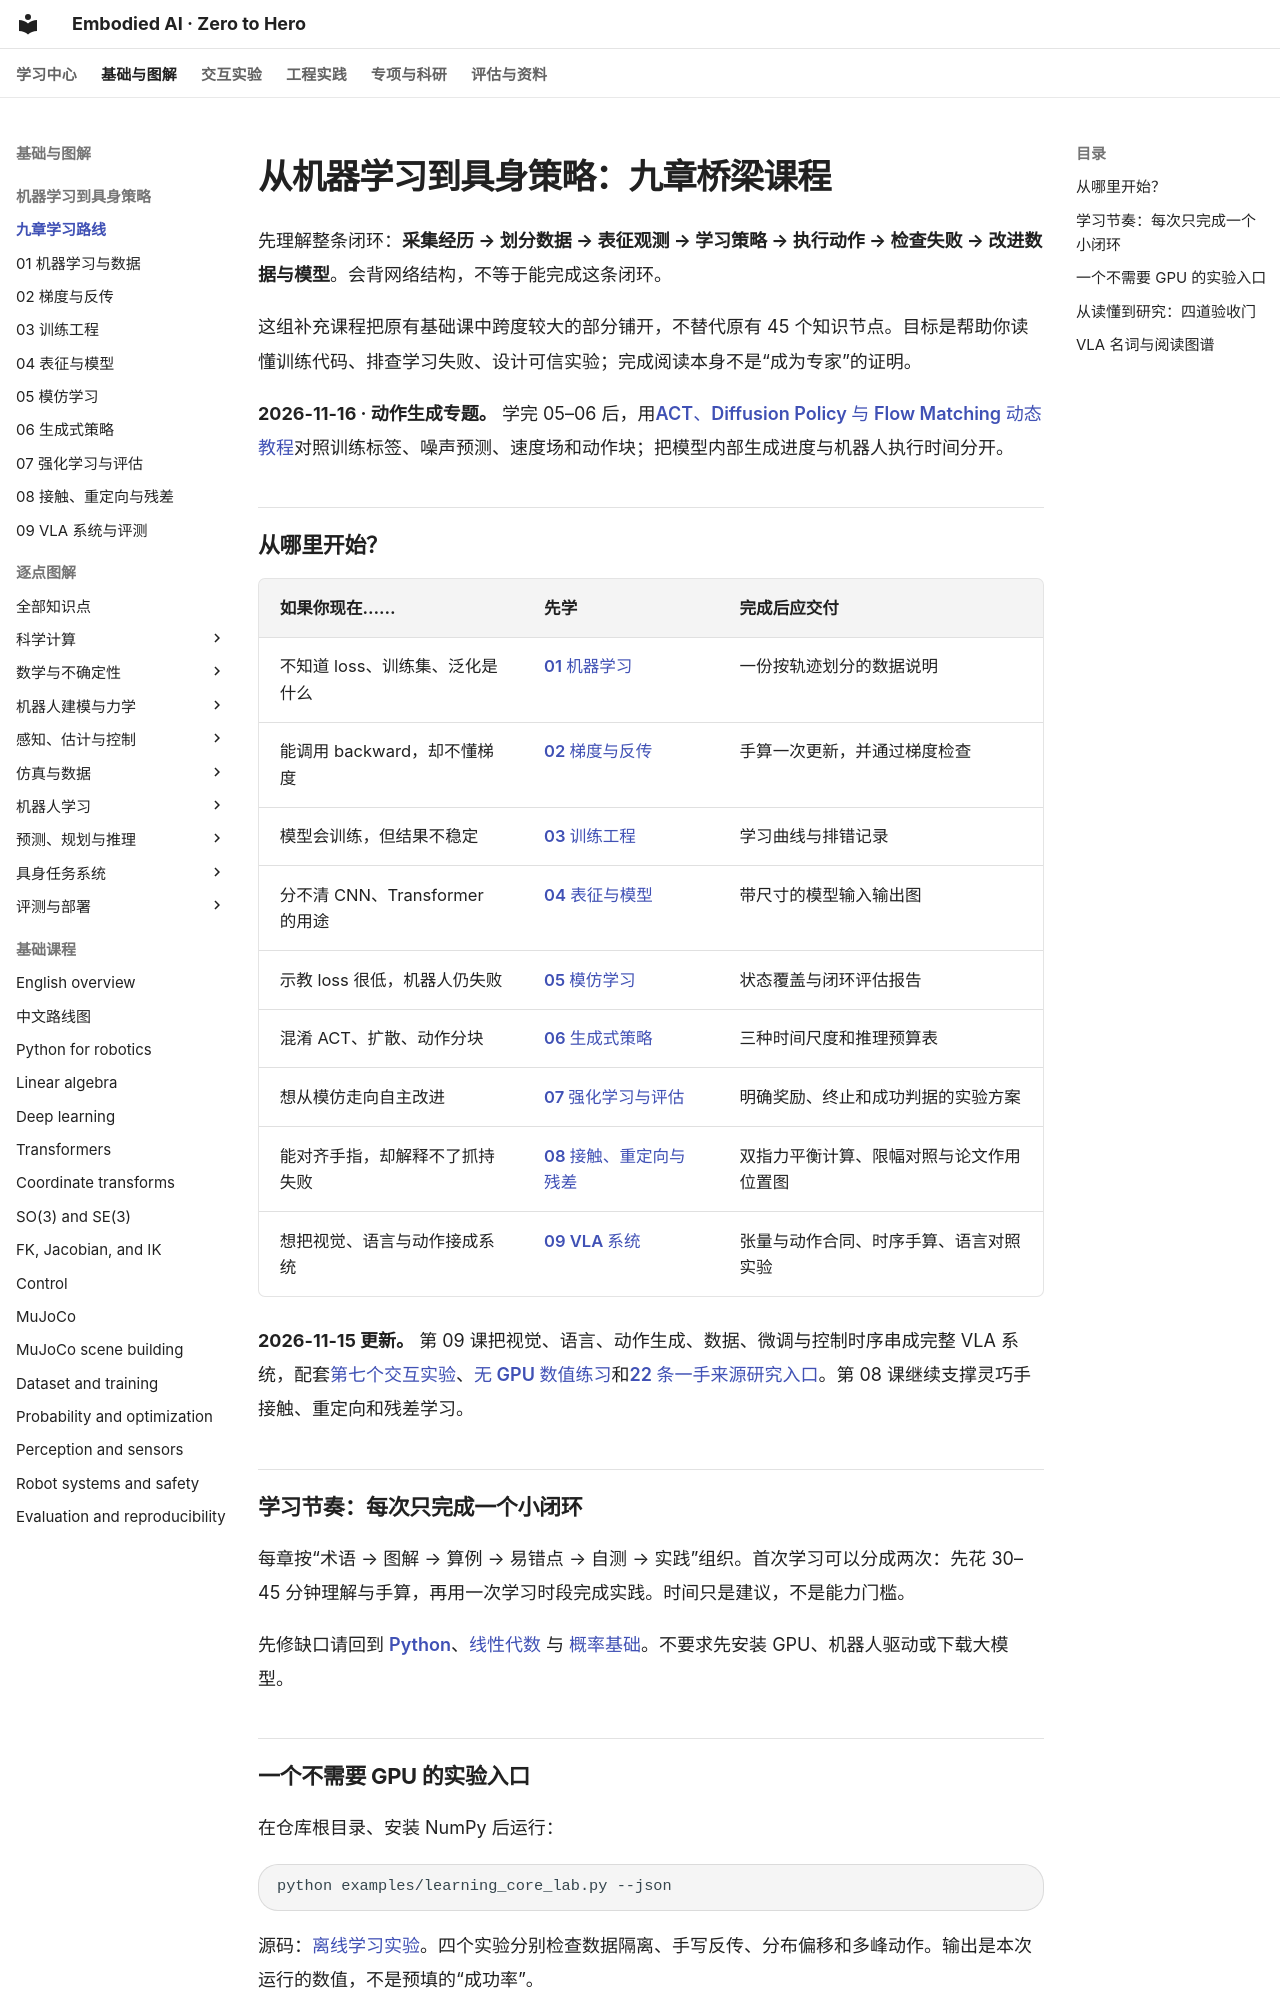

repository: Dld0621/Embodied-AI-Zero-to-Hero · page: learning-core/index.html · generator: mkdocs

# 从机器学习到具身策略：九章桥梁课程

先理解整条闭环：**采集经历 → 划分数据 → 表征观测 → 学习策略 → 执行动作 → 检查失败 → 改进数据与模型**。会背网络结构，不等于能完成这条闭环。

这组补充课程把原有基础课中跨度较大的部分铺开，不替代原有 45 个知识节点。目标是帮助你读懂训练代码、排查学习失败、设计可信实验；完成阅读本身不是“成为专家”的证明。

**2026-11-16 · 动作生成专题。** 学完 05–06 后，用[ACT、Diffusion Policy 与 Flow Matching 动态教程](../33-il-action-generation.md)对照训练标签、噪声预测、速度场和动作块；把模型内部生成进度与机器人执行时间分开。

## 从哪里开始？

| 如果你现在…… | 先学 | 完成后应交付 |
| --- | --- | --- |
| 不知道 loss、训练集、泛化是什么 | [01 机器学习](01-machine-learning.md) | 一份按轨迹划分的数据说明 |
| 能调用 backward，却不懂梯度 | [02 梯度与反传](02-gradients.md) | 手算一次更新，并通过梯度检查 |
| 模型会训练，但结果不稳定 | [03 训练工程](03-training.md) | 学习曲线与排错记录 |
| 分不清 CNN、Transformer 的用途 | [04 表征与模型](04-representations.md) | 带尺寸的模型输入输出图 |
| 示教 loss 很低，机器人仍失败 | [05 模仿学习](05-imitation.md) | 状态覆盖与闭环评估报告 |
| 混淆 ACT、扩散、动作分块 | [06 生成式策略](06-generative-policies.md) | 三种时间尺度和推理预算表 |
| 想从模仿走向自主改进 | [07 强化学习与评估](07-rl-evaluation.md) | 明确奖励、终止和成功判据的实验方案 |
| 能对齐手指，却解释不了抓持失败 | [08 接触、重定向与残差](08-contact-retargeting.md) | 双指力平衡计算、限幅对照与论文作用位置图 |
| 想把视觉、语言与动作接成系统 | [09 VLA 系统](09-vla-systems.md) | 张量与动作合同、时序手算、语言对照实验 |

**2026-11-15 更新。** 第 09 课把视觉、语言、动作生成、数据、微调与控制时序串成完整 VLA 系统，配套[第七个交互实验](../learning-lab-cn.md#vla)、[无 GPU 数值练习](../../examples/vla_contract_lab.py)和[22 条一手来源研究入口](../30-vla-research-guide.md)。第 08 课继续支撑灵巧手接触、重定向和残差学习。

## 学习节奏：每次只完成一个小闭环

每章按“术语 → 图解 → 算例 → 易错点 → 自测 → 实践”组织。首次学习可以分成两次：先花 30–45 分钟理解与手算，再用一次学习时段完成实践。时间只是建议，不是能力门槛。

先修缺口请回到 [Python](../foundations/01-python-for-robotics.md)、[线性代数](../foundations/02-linear-algebra.md) 与 [概率基础](../foundations/11-probability-and-optimization.md)。不要求先安装 GPU、机器人驱动或下载大模型。
